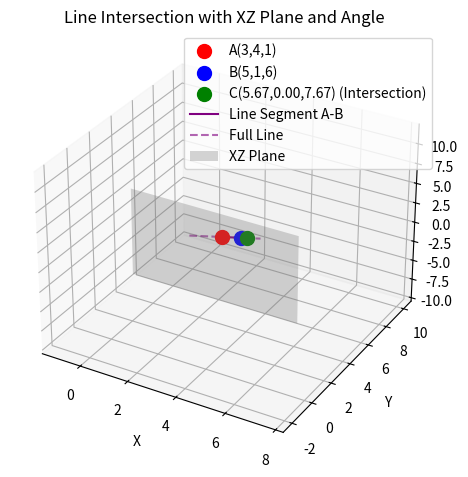

This chart was generated by the following Python code:
import numpy as np
import matplotlib.pyplot as plt
from mpl_toolkits.mplot3d import Axes3D

# Given points
A = np.array([3, 4, 1])
B = np.array([5, 1, 6])

# Direction vector of the line
L = B - A

# For a point to be on the XZ plane, its y-coordinate must be 0.
# The parametric equation of the line is P(t) = A + t * L
# P(t) = (3 + t*2, 4 + t*(-3), 1 + t*5)

# Set the y-coordinate to 0:
# 4 + t*(-3) = 0
# 3*t = 4
# t = 4/3

t_intersect = 4/3

# Calculate the intersection point
C = A + t_intersect * L

print(f"The line crosses the XZ plane at point C: ({C[0]:.2f}, {C[1]:.2f}, {C[2]:.2f})")

# To find the angle with the XZ plane, we need the normal vector to the XZ plane.
# The normal vector to the XZ plane is (0, 1, 0)
normal_xz_plane = np.array([0, 1, 0])

# The angle theta between a line with direction vector L and a plane with normal vector N
# is given by sin(theta) = |L . N| / (||L|| * ||N||)
dot_product = np.dot(L, normal_xz_plane)
magnitude_L = np.linalg.norm(L)
magnitude_N = np.linalg.norm(normal_xz_plane)

sin_theta = abs(dot_product) / (magnitude_L * magnitude_N)
angle_radians = np.arcsin(sin_theta)
angle_degrees = np.degrees(angle_radians)

print(f"The angle the line makes with the XZ plane is: {angle_degrees:.2f} degrees")

# Plotting
fig = plt.figure()
ax = fig.add_subplot(111, projection='3d')

# Plot points A, B, and C
ax.scatter(A[0], A[1], A[2], color='red', s=100, label=f'A({A[0]},{A[1]},{A[2]})')
ax.scatter(B[0], B[1], B[2], color='blue', s=100, label=f'B({B[0]},{B[1]},{B[2]})')
ax.scatter(C[0], C[1], C[2], color='green', s=100, label=f'C({C[0]:.2f},{C[1]:.2f},{C[2]:.2f}) (Intersection)')

# Plot the line segment A-B
line_points_ab = np.array([A, B])
ax.plot(line_points_ab[:, 0], line_points_ab[:, 1], line_points_ab[:, 2], 'purple', label='Line Segment A-B')

# Plot the full line
t_vals = np.linspace(-2, 2, 100) # Extend the line for better visualization
line_full = A[:, np.newaxis] + t_vals * L[:, np.newaxis]
ax.plot(line_full[0, :], line_full[1, :], line_full[2, :], 'purple', linestyle='--', alpha=0.6, label='Full Line')

# Plot the XZ plane
x_plane = np.linspace(min(A[0], B[0], C[0]) - 2, max(A[0], B[0], C[0]) + 2, 10)
z_plane = np.linspace(min(A[2], B[2], C[2]) - 2, max(A[2], B[2], C[2]) + 2, 10)
X_plane, Z_plane = np.meshgrid(x_plane, z_plane)
Y_plane = np.zeros_like(X_plane)
ax.plot_surface(X_plane, Y_plane, Z_plane, alpha=0.3, color='gray', rstride=100, cstride=100, label='XZ Plane')

ax.set_xlabel('X')
ax.set_ylabel('Y')
ax.set_zlabel('Z')
ax.set_title('Line Intersection with XZ Plane and Angle')
ax.legend()
plt.tight_layout()
plt.savefig("line_xz_intersection.png")
plt.show()
